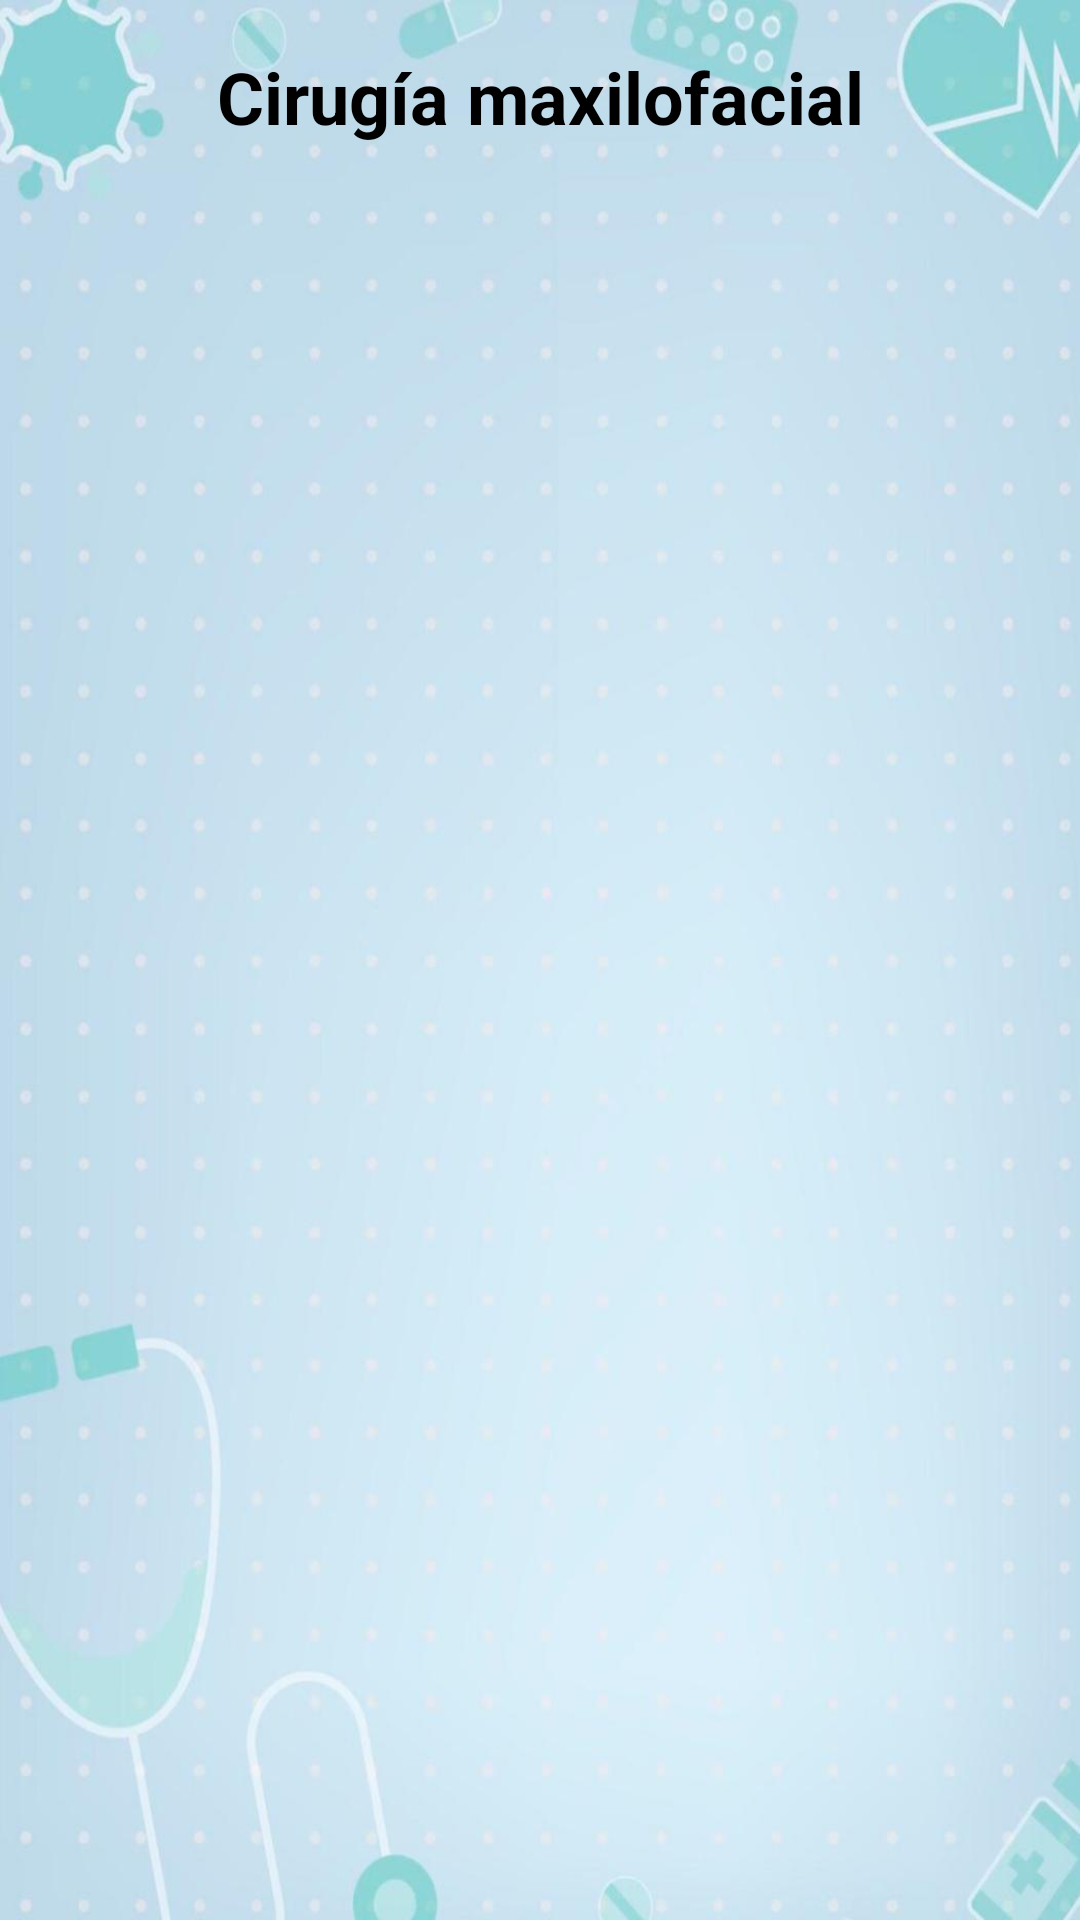

Produce the Android XML layout that renders to this screen, including the resource entries it uses.
<!-- AndroidManifest.xml: application theme Theme.Quirofano -->
<!-- res/layout/maxilofacial.xml -->
<?xml version="1.0" encoding="utf-8"?>
<androidx.constraintlayout.widget.ConstraintLayout xmlns:android="http://schemas.android.com/apk/res/android"
    xmlns:app="http://schemas.android.com/apk/res-auto"
    xmlns:tools="http://schemas.android.com/tools"
    android:layout_width="match_parent"
    android:layout_height="match_parent"
    android:background="@drawable/fondo_de_pantalla"
    tools:context=".MaxilofacialActivity">

    <TextView
        android:id="@+id/txtTituloMaxilofacial"
        android:layout_width="wrap_content"
        android:layout_height="wrap_content"
        android:layout_marginTop="16dp"
        android:text="Cirugía maxilofacial"
        android:textColor="@color/black"
        android:textSize="24sp"
        android:textStyle="bold"
        app:layout_constraintEnd_toEndOf="parent"
        app:layout_constraintStart_toStartOf="parent"
        app:layout_constraintTop_toTopOf="parent" />

</androidx.constraintlayout.widget.ConstraintLayout>
<!-- resources referenced by this layout -->
<resources>
  <color name="black">#000000</color>
  <!-- drawable fondo_de_pantalla: jpg bitmap (drawable, 42884 bytes) -->
  <style name="Theme.Quirofano" parent="Base.Theme.Quirofano" />
  <style name="Base.Theme.Quirofano" parent="Theme.Material3.DayNight.NoActionBar">
          
          
      </style>
</resources>
